Run: headless pygame with SDL's dummy video driver; simulated clock (each Clock.tick advances the game by its frame time, no real sleeping); random seed 0; keys injected as events and as key.get_pressed() state; no mouse input.
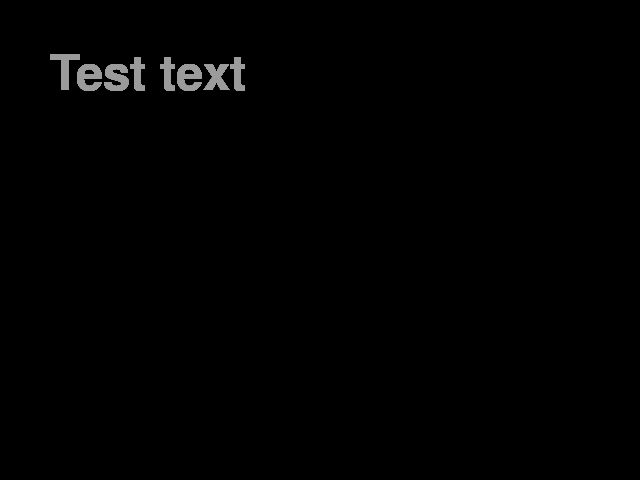
Frame 1 of 4 · flips 1–60 · no input
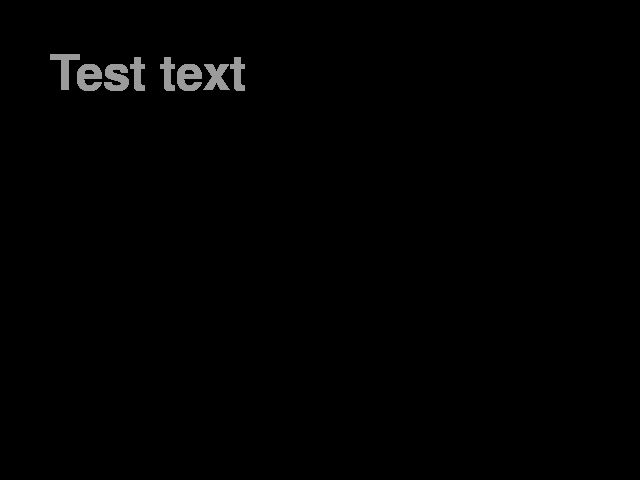
Frame 2 of 4 · flips 61–180 · tapped SPACE, RETURN · held RIGHT (→), D
Frame 3 of 4 · flips 181–300 · held DOWN (↓), S · screen unchanged from frame 2, image omitted
Frame 4 of 4 · flips 301–420 · held LEFT (←), A, UP (↑), W · screen unchanged from frame 3, image omitted

The pygame program that drew these frames:

# create window for custom display to run on CCTV monitor

import pygame

pygame.init()

WIDTH, HEIGHT = 640, 480
screen = pygame.display.set_mode((WIDTH, HEIGHT))
font1 = pygame.font.Font(None, 72)
pygame.display.set_caption("lets monitor shit")

running = True
while running:
    for event in pygame.event.get():
        if event.type == pygame.QUIT:
            running = False

    text = font1.render("Test text", True, (155,155,155))
    screen.blit(text, (50, 50))


    pygame.display.flip()

pygame.quit()
